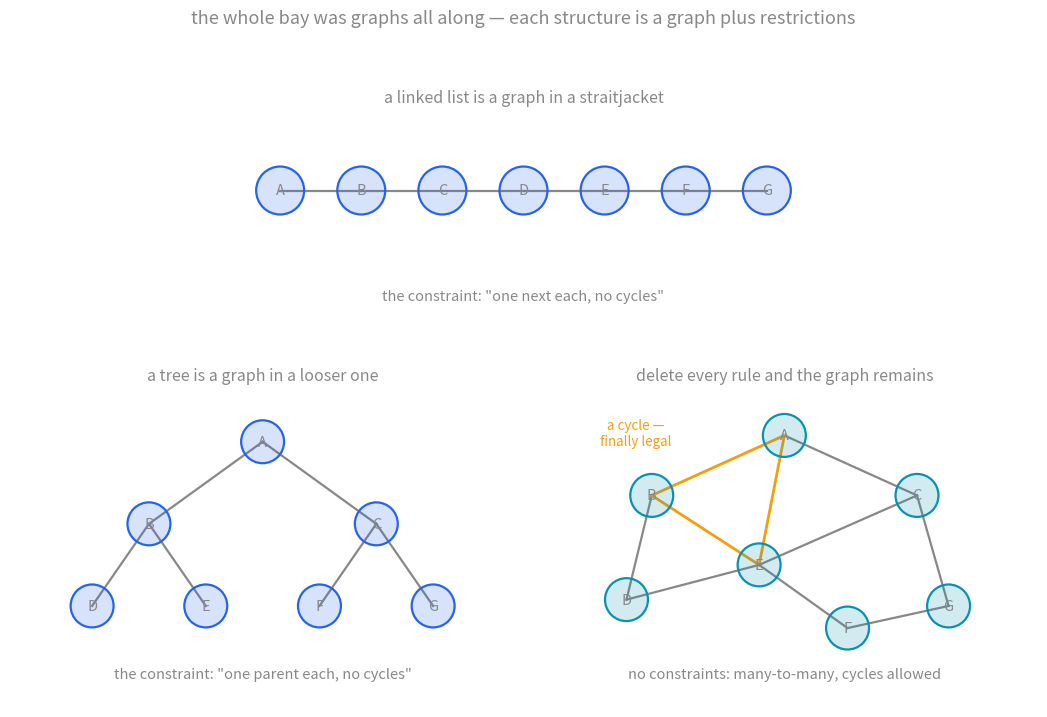
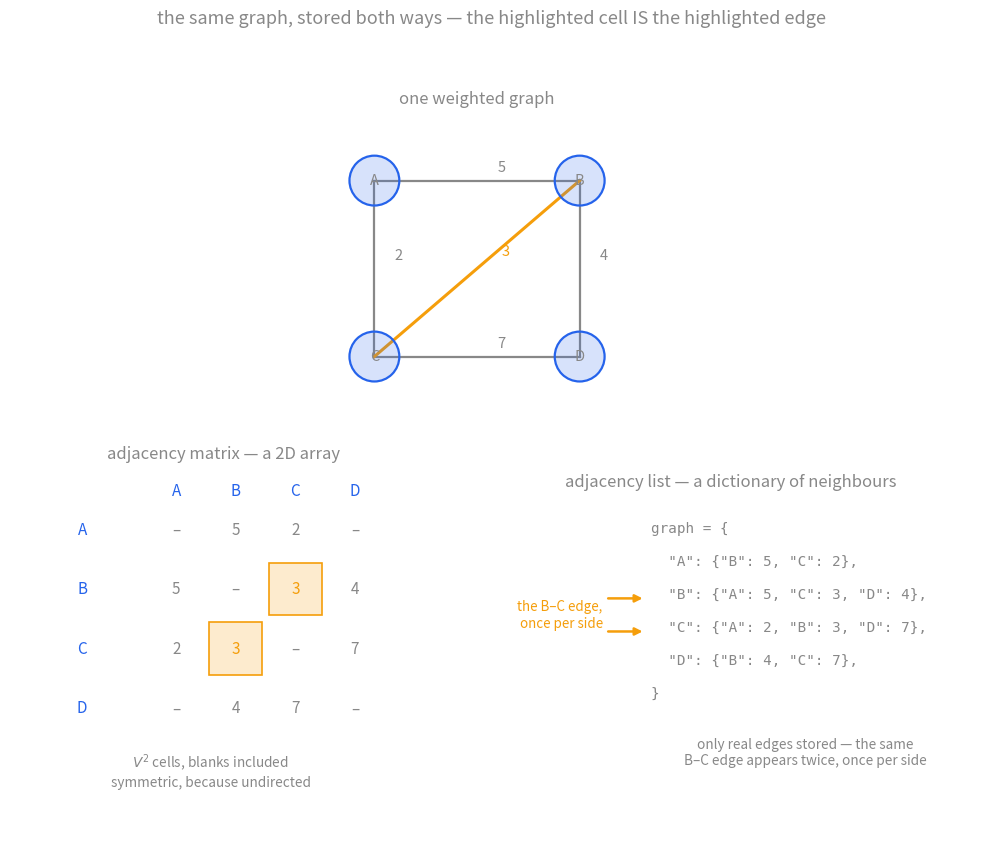

Reproduce these figures in Python, in order.
"""Figures for Graphs (vault style: #888 text, semantic colors, transparent
background, verified on light and dark).

Run from this folder:  python3 graphs-figures.py
Outputs: graphs-family-reveal.svg, graphs-matrix-vs-list.svg

Fig 1: the bay retrospective — the same seven vertices wearing a list's
straitjacket, a tree's, and then no constraints at all.
Fig 2: one four-vertex graph stored both ways — adjacency matrix and
dictionary-of-neighbours — with the same edge highlighted in both.

Tofu list: no \\tfrac, \\vec, \\to, \\Rightarrow, \\perp, \\propto, \\leq,
\\circ, literal arrows.
"""
import numpy as np
import matplotlib
matplotlib.use("Agg")
import matplotlib.pyplot as plt
from matplotlib.patches import Circle, FancyArrowPatch

GREY = "#888888"
BLUE = "#2563eb"
GREEN = "#059669"
AMBER = "#f59e0b"
RED = "#dc2626"
TEAL = "#0891b2"

plt.rcParams.update({
    "text.color": GREY, "axes.edgecolor": GREY, "axes.labelcolor": GREY,
    "xtick.color": GREY, "ytick.color": GREY, "font.size": 11,
    "axes.titlesize": 12, "svg.fonttype": "none", "svg.hashsalt": "vault",
    "font.family": ["Helvetica Neue", "Arial", "sans-serif"],
})


def node(ax, xy, label, color=BLUE, r=0.34):
    rgb = tuple(int(color[i:i + 2], 16) / 255 for i in (1, 3, 5))
    ax.add_patch(Circle(xy, r, facecolor=rgb + (0.18,), edgecolor=color,
                        lw=1.6, zorder=5))
    ax.text(*xy, label, color=GREY, fontsize=10.5, ha="center", va="center",
            zorder=6)


def edge(ax, a, b, color=GREY, lw=1.6, ls="-", z=3):
    ax.plot([a[0], b[0]], [a[1], b[1]], color=color, lw=lw, ls=ls, zorder=z)


# ============================ Fig 1: the family reveal ============================
fig = plt.figure(figsize=(10.6, 8.2))
gs = fig.add_gridspec(2, 2, height_ratios=[0.62, 1.38])
axes = [fig.add_subplot(gs[0, :]), fig.add_subplot(gs[1, 0]), fig.add_subplot(gs[1, 1])]

labels = list("ABCDEFG")

# (a) the list: a path graph — the wide, short panel gets the whole top row
ax = axes[0]
pos = {l: (i * 1.15 - 3.45, 0.0) for i, l in enumerate(labels)}
for a, b in zip(labels, labels[1:]):
    edge(ax, pos[a], pos[b])
for l in labels:
    node(ax, pos[l], l)
ax.text(0, -1.55, 'the constraint: "one next each, no cycles"',
        color=GREY, fontsize=10.5, ha="center")
ax.set_title("a linked list is a graph in a straitjacket", color=GREY, pad=8,
             fontsize=11.5)

# (b) the tree
ax = axes[1]
pos = {"A": (0, 1.6), "B": (-1.8, 0.3), "C": (1.8, 0.3),
       "D": (-2.7, -1.0), "E": (-0.9, -1.0), "F": (0.9, -1.0), "G": (2.7, -1.0)}
for a, b in [("A", "B"), ("A", "C"), ("B", "D"), ("B", "E"), ("C", "F"), ("C", "G")]:
    edge(ax, pos[a], pos[b])
for l in labels:
    node(ax, pos[l], l)
ax.text(0, -2.15, 'the constraint: "one parent each, no cycles"',
        color=GREY, fontsize=10.5, ha="center")
ax.set_title("a tree is a graph in a looser one", color=GREY, pad=8,
             fontsize=11.5)

# (c) the graph: same vertices, constraints deleted
ax = axes[2]
rng = {"A": (0, 1.7), "B": (-2.1, 0.75), "C": (2.1, 0.75), "D": (-2.5, -0.9),
       "E": (-0.4, -0.35), "F": (1.0, -1.35), "G": (2.6, -1.0)}
graph_edges = [("A", "B"), ("A", "C"), ("B", "D"), ("B", "E"), ("A", "E"),
               ("C", "E"), ("C", "G"), ("E", "F"), ("F", "G"), ("D", "E")]
cycle = {("A", "B"), ("B", "E"), ("A", "E")}
for a, b in graph_edges:
    col = AMBER if (a, b) in cycle or (b, a) in cycle else GREY
    edge(ax, rng[a], rng[b], color=col, lw=2.0 if col == AMBER else 1.6)
for l in labels:
    node(ax, rng[l], l, color=TEAL)
ax.text(0, -2.15, "no constraints: many-to-many, cycles allowed",
        color=GREY, fontsize=10.5, ha="center")
ax.text(-2.35, 1.55, "a cycle —\nfinally legal", color=AMBER, fontsize=9.6,
        ha="center")
ax.set_title("delete every rule and the graph remains", color=GREY, pad=8,
             fontsize=11.5)

axes[0].set_xlim(-4.4, 4.4); axes[0].set_ylim(-2.1, 1.1)
for ax in axes[1:]:
    ax.set_xlim(-4.0, 4.0)
    ax.set_ylim(-2.6, 2.4)
for ax in axes:
    ax.set_aspect("equal")
    ax.axis("off")

fig.suptitle("the whole bay was graphs all along — each structure is a graph plus restrictions",
             color=GREY, fontsize=13, y=0.985)
fig.tight_layout(rect=(0, 0, 1, 0.95))
fig.savefig("graphs-family-reveal.svg", transparent=True, metadata={"Date": None})
plt.close(fig)


# ============================ Fig 2: matrix vs list ============================
fig = plt.figure(figsize=(10.6, 8.6))
gs = fig.add_gridspec(2, 2, height_ratios=[0.92, 1.08])
axes = [fig.add_subplot(gs[0, :]), fig.add_subplot(gs[1, 0]), fig.add_subplot(gs[1, 1])]

# the graph itself: 4 vertices, weighted, undirected
ax = axes[0]
P = {"A": (-1.4, 1.1), "B": (1.4, 1.1), "C": (-1.4, -1.3), "D": (1.4, -1.3)}
W = {("A", "B"): 5, ("A", "C"): 2, ("B", "D"): 4, ("C", "D"): 7, ("B", "C"): 3}
for (a, b), w in W.items():
    hl = (a, b) == ("B", "C")
    edge(ax, P[a], P[b], color=AMBER if hl else GREY, lw=2.2 if hl else 1.6)
    mid = ((P[a][0] + P[b][0]) / 2, (P[a][1] + P[b][1]) / 2)
    off = (0.28, 0.12) if not hl else (0.34, 0.18)
    ax.text(mid[0] + off[0], mid[1] + off[1], str(w),
            color=AMBER if hl else GREY, fontsize=10.5)
for l, xy in P.items():
    node(ax, xy, l)
ax.set_title("one weighted graph", color=GREY, pad=8, fontsize=12)
ax.set_xlim(-4.6, 4.6); ax.set_ylim(-2.3, 2.0)

# the matrix
ax = axes[1]
order = "ABCD"
M = [["", "5", "2", ""], ["5", "", "3", "4"], ["2", "3", "", "7"], ["", "4", "7", ""]]
x0, y0, dx, dy = -1.5, 1.25, 0.95, 0.95
for j, l in enumerate(order):
    ax.text(x0 + (j + 1) * dx, y0 + 0.55, l, color=BLUE, fontsize=11, ha="center")
    ax.text(x0 - 0.55, y0 - j * dy, l, color=BLUE, fontsize=11, ha="center",
            va="center")
for i in range(4):
    for j in range(4):
        v = M[i][j]
        hl = {i, j} == {1, 2}
        if hl:
            ax.add_patch(plt.Rectangle((x0 + (j + 1) * dx - 0.42,
                                        y0 - i * dy - 0.42), 0.84, 0.84,
                                       facecolor=(245/255, 158/255, 11/255, 0.20),
                                       edgecolor=AMBER, lw=1.2, zorder=2))
        ax.text(x0 + (j + 1) * dx, y0 - i * dy, v if v else "–",
                color=AMBER if hl else GREY, fontsize=11, ha="center", va="center")
ax.text(0, -2.30, "$V^2$ cells, blanks included\nsymmetric, because undirected",
        color=GREY, fontsize=9.8, ha="center", va="top")
ax.set_title("adjacency matrix — a 2D array", color=GREY, pad=8, fontsize=12)
ax.set_xlim(-3.2, 3.6); ax.set_ylim(-3.7, 2.2)

# the dictionary
ax = axes[2]
lines = ['graph = {',
         '  "A": {"B": 5, "C": 2},',
         '  "B": {"A": 5, "C": 3, "D": 4},',
         '  "C": {"A": 2, "B": 3, "D": 7},',
         '  "D": {"B": 4, "C": 7},',
         '}']
for k, ln in enumerate(lines):
    ax.text(-2.9, 1.55 - k * 0.62, ln, color=GREY, fontsize=10.3,
            family="monospace", ha="left")
for k in (2, 3):                                   # the B and C lines
    y = 1.55 - k * 0.62
    ax.annotate("", xy=(-3.0, y), xytext=(-3.75, y),
                arrowprops=dict(arrowstyle="-|>", color=AMBER, lw=1.8))
ax.text(-3.8, 1.55 - 2.5 * 0.62, "the B–C edge,\nonce per side", color=AMBER,
        fontsize=9.6, ha="right", va="center")
ax.text(0, -2.30, "only real edges stored — the same\nB–C edge appears twice, once per side",
        color=GREY, fontsize=9.8, ha="center", va="top")
ax.set_title("adjacency list — a dictionary of neighbours", color=GREY, pad=8,
             fontsize=12)
ax.set_xlim(-6.0, 3.2); ax.set_ylim(-3.7, 2.2)

for ax in axes:
    ax.set_aspect("equal")
    ax.axis("off")

fig.suptitle("the same graph, stored both ways — the highlighted cell IS the highlighted edge",
             color=GREY, fontsize=13, y=0.985)
fig.tight_layout(rect=(0, 0, 1, 0.95))
fig.savefig("graphs-matrix-vs-list.svg", transparent=True, metadata={"Date": None})
plt.close(fig)

# consistency assertions: matrix mirrors the edge dict exactly
idx = {l: i for i, l in enumerate(order)}
for (a, b), w in W.items():
    assert M[idx[a]][idx[b]] == str(w) and M[idx[b]][idx[a]] == str(w), (a, b)
blank = sum(1 for i in range(4) for j in range(4) if M[i][j] == "")
assert blank == 16 - 2 * len(W)
print("matrix matches edge list; both SVGs written.")
